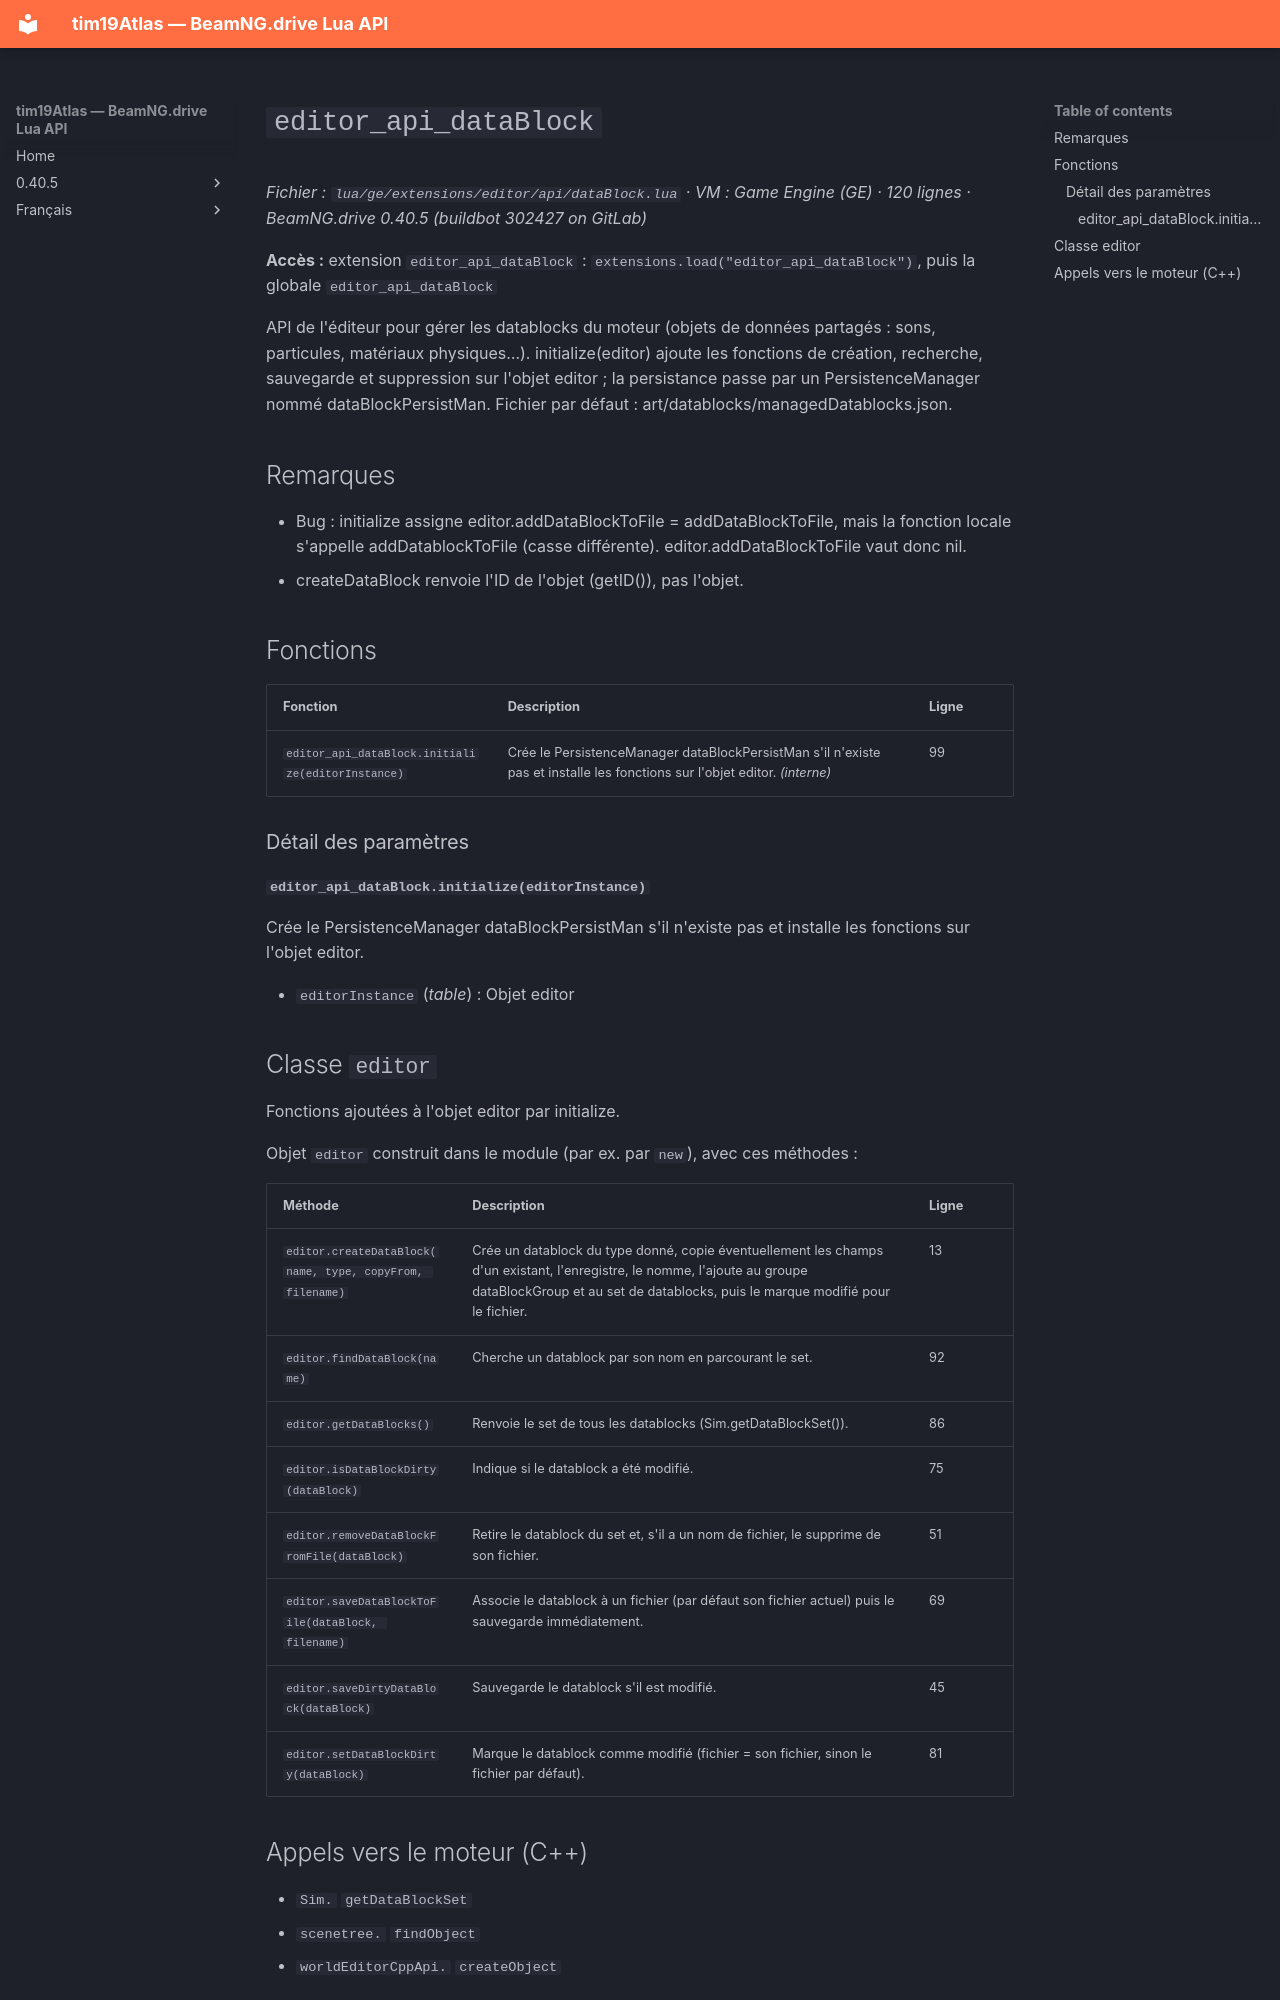

repository: Tim0219800/beamng-lua-atlas · page: fr/0.40.5/ge/extensions/editor/api/dataBlock.html · generator: mkdocs

# `editor_api_dataBlock`

*Fichier : `lua/ge/extensions/editor/api/dataBlock.lua` · VM : Game Engine (GE) · 120 lignes · BeamNG.drive 0.40.5 (buildbot 302427 on GitLab)*

**Accès :** extension `editor_api_dataBlock` : `extensions.load("editor_api_dataBlock")`, puis la globale `editor_api_dataBlock`

API de l'éditeur pour gérer les datablocks du moteur (objets de données partagés : sons, particules, matériaux physiques…). initialize(editor) ajoute les fonctions de création, recherche, sauvegarde et suppression sur l'objet editor ; la persistance passe par un PersistenceManager nommé dataBlockPersistMan. Fichier par défaut : art/datablocks/managedDatablocks.json.

## Remarques

- Bug : initialize assigne editor.addDataBlockToFile = addDataBlockToFile, mais la fonction locale s'appelle addDatablockToFile (casse différente). editor.addDataBlockToFile vaut donc nil.
- createDataBlock renvoie l'ID de l'objet (getID()), pas l'objet.

## Fonctions

| Fonction | Description | Ligne |
|---|---|---|
| `editor_api_dataBlock.initialize(editorInstance)` | Crée le PersistenceManager dataBlockPersistMan s'il n'existe pas et installe les fonctions sur l'objet editor. *(interne)* | 99 |

### Détail des paramètres

#### `editor_api_dataBlock.initialize(editorInstance)`

Crée le PersistenceManager dataBlockPersistMan s'il n'existe pas et installe les fonctions sur l'objet editor.

- `editorInstance` (*table*) : Objet editor

## Classe `editor`

Fonctions ajoutées à l'objet editor par initialize.

Objet `editor` construit dans le module (par ex. par `new`), avec ces méthodes :

| Méthode | Description | Ligne |
|---|---|---|
| `editor.createDataBlock(name, type, copyFrom, filename)` | Crée un datablock du type donné, copie éventuellement les champs d'un existant, l'enregistre, le nomme, l'ajoute au groupe dataBlockGroup et au set de datablocks, puis le marque modifié pour le fichier. | 13 |
| `editor.findDataBlock(name)` | Cherche un datablock par son nom en parcourant le set. | 92 |
| `editor.getDataBlocks()` | Renvoie le set de tous les datablocks (Sim.getDataBlockSet()). | 86 |
| `editor.isDataBlockDirty(dataBlock)` | Indique si le datablock a été modifié. | 75 |
| `editor.removeDataBlockFromFile(dataBlock)` | Retire le datablock du set et, s'il a un nom de fichier, le supprime de son fichier. | 51 |
| `editor.saveDataBlockToFile(dataBlock, filename)` | Associe le datablock à un fichier (par défaut son fichier actuel) puis le sauvegarde immédiatement. | 69 |
| `editor.saveDirtyDataBlock(dataBlock)` | Sauvegarde le datablock s'il est modifié. | 45 |
| `editor.setDataBlockDirty(dataBlock)` | Marque le datablock comme modifié (fichier = son fichier, sinon le fichier par défaut). | 81 |
